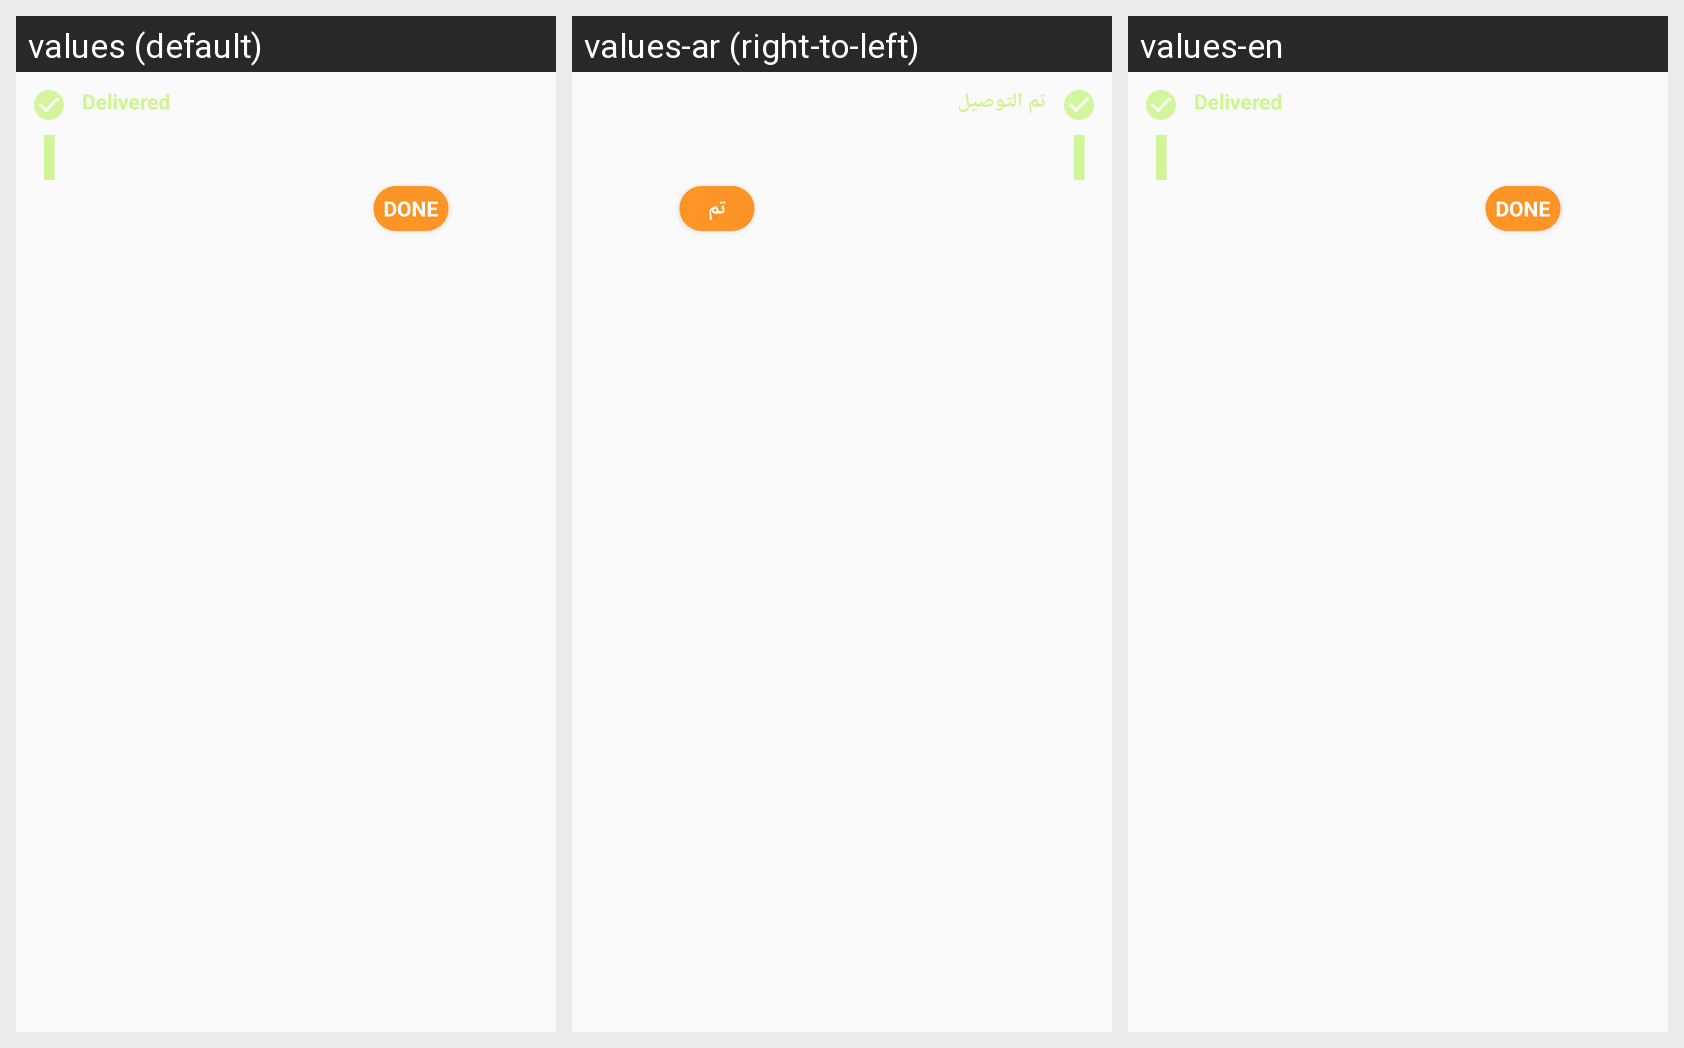

For this localized Android screen grid, give each drawn string resource with its value in every locale shown.
Android screen res/layout/order_status_list_item.xml rendered under 3 locales, left to right: values (default), values-ar (right-to-left), values-en. Device: Nexus 5 (rendered at 1080×1920; each locale shown at half size, 540×960, under a caption strip naming it); theme AppTheme.
Strings drawn on this screen, with the default value and each locale's value (text and hints the layout hard-codes, and strings that could not be matched under every locale, appear in the picture but are not listed):

Delivered
  values: Delivered
  values-ar: تم التوصيل
  values-en: Delivered

done
  values: Done
  values-ar: تم
  values-en: Done  [not translated; the default value is used]
